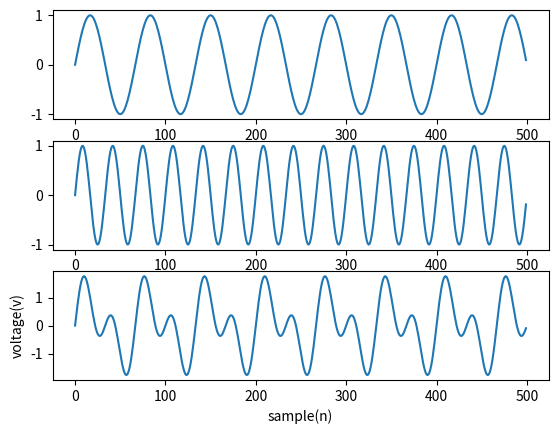

Write the Python code that produced this figure.
import matplotlib.pyplot as plt
import numpy as np 
Fs =200
f=3
sample= 500
x=np.arange(sample)
y= np.sin(2 * np.pi * f * x/ Fs)
plt.subplot(311)
plt.plot(x,y)

Fs1=100
f1=3
sample=500
a=np.arange(sample)
b= np.sin(2 * np.pi * f * x/ Fs1)
plt.subplot(312)
plt.plot(a,b)

z=y+b
plt.subplot(313)
plt.plot(a,z)
plt.xlabel('sample(n)')
plt.ylabel('voltage(v)')
plt.show()


